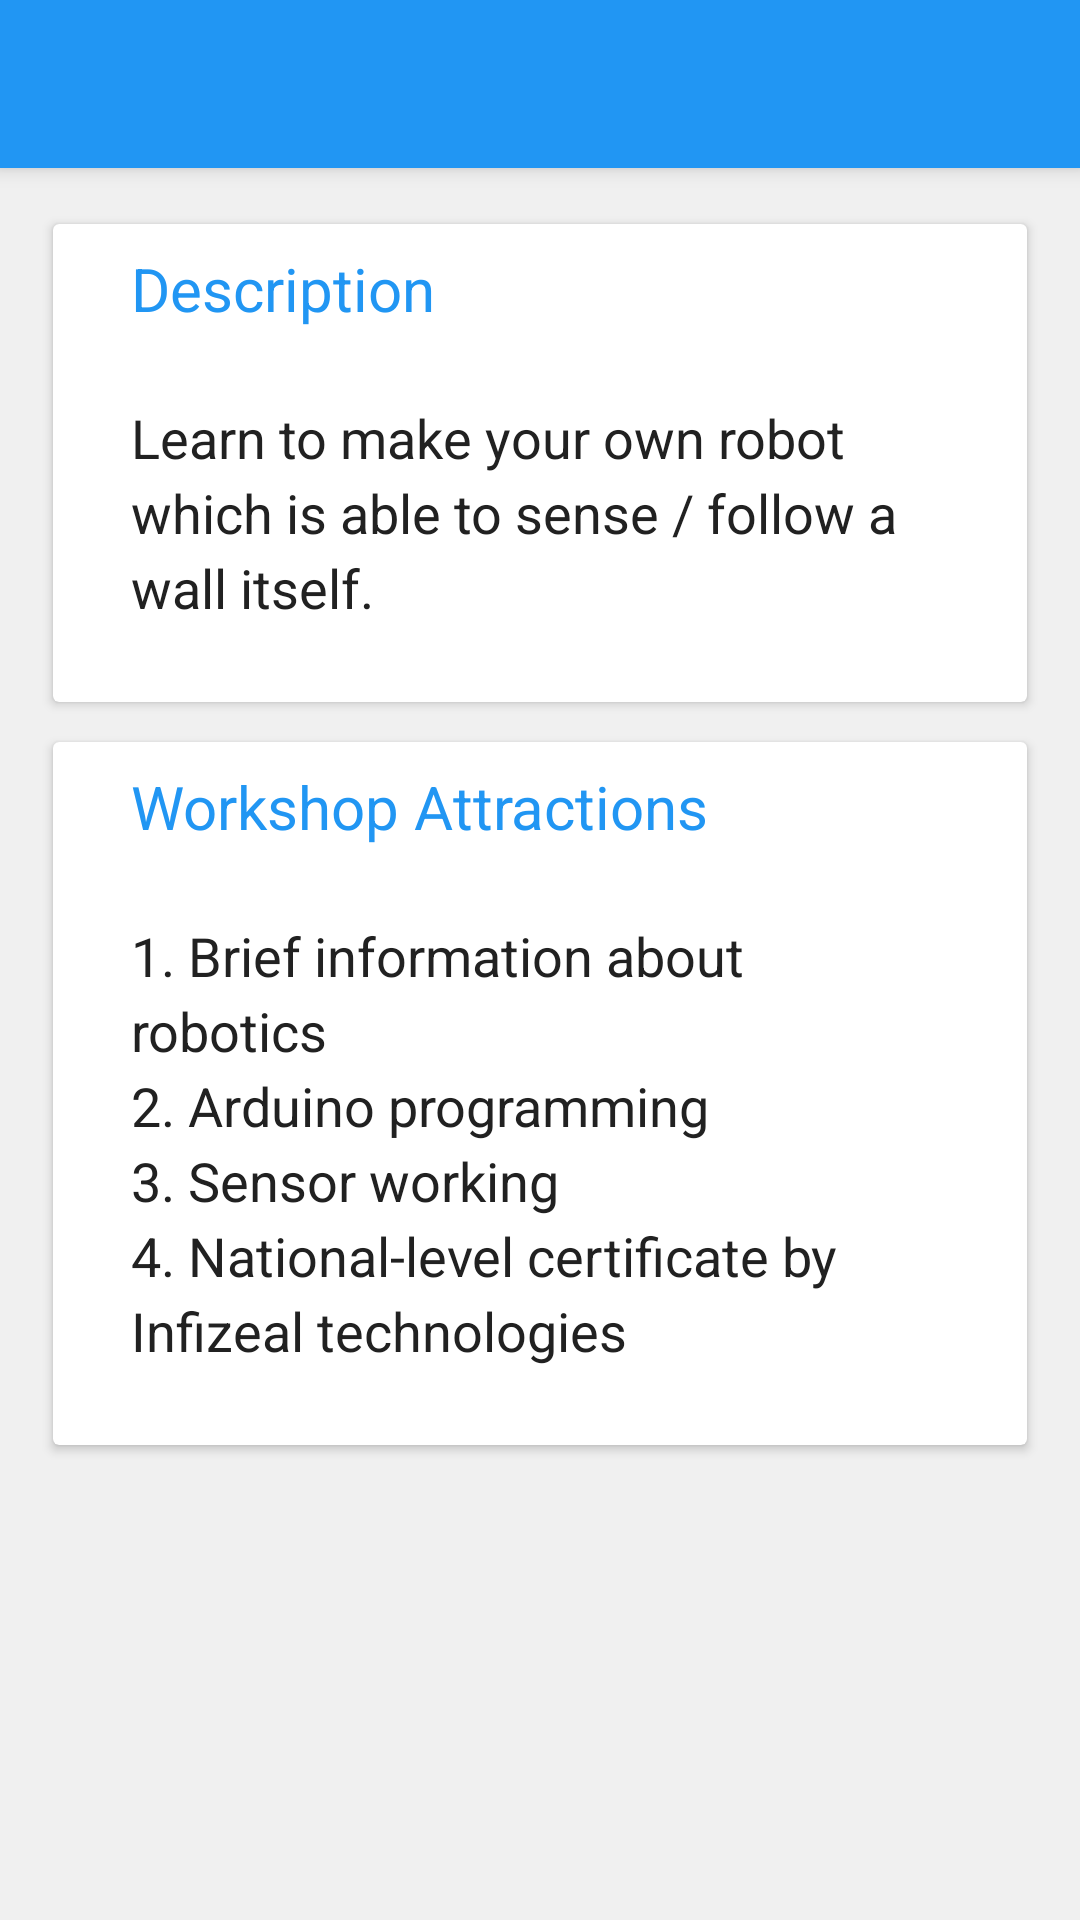

Here is an Android app screen rendered from its layout file. Give the layout XML and the strings, colors and styles it references.
<!-- AndroidManifest.xml: activity theme AppTheme.NoActionBar -->
<!-- res/layout/activity_wall_workshop.xml -->
<?xml version="1.0" encoding="utf-8"?>
<android.support.design.widget.CoordinatorLayout xmlns:android="http://schemas.android.com/apk/res/android"
    xmlns:app="http://schemas.android.com/apk/res-auto"
    xmlns:tools="http://schemas.android.com/tools"
    android:layout_width="match_parent"
    android:layout_height="match_parent"
    android:fitsSystemWindows="true"
    tools:context="dbatu.techfest.org.cynosure16.WallWorkshopActivity">

    <android.support.design.widget.AppBarLayout
        android:layout_width="match_parent"
        android:layout_height="wrap_content"
        android:theme="@style/AppTheme.AppBarOverlay">

        <android.support.v7.widget.Toolbar
            android:id="@+id/toolbar"
            android:layout_width="match_parent"
            android:layout_height="?attr/actionBarSize"
            android:background="?attr/colorPrimary"
            app:popupTheme="@style/AppTheme.PopupOverlay" />

    </android.support.design.widget.AppBarLayout>

    <include layout="@layout/content_wall_workshop" />

</android.support.design.widget.CoordinatorLayout>
<!-- res/layout/content_wall_workshop.xml (included above) -->
<?xml version="1.0" encoding="utf-8"?>
<ScrollView xmlns:android="http://schemas.android.com/apk/res/android"
    xmlns:app="http://schemas.android.com/apk/res-auto"
    xmlns:tools="http://schemas.android.com/tools"
    android:layout_width="match_parent"
    android:layout_height="match_parent"
    android:background="@color/dividerColor"
    android:padding="12dp"
    app:layout_behavior="@string/appbar_scrolling_view_behavior"
    tools:context="dbatu.techfest.org.cynosure16.AndroidWorkshopActivity"
    tools:showIn="@layout/activity_wall_workshop">

    <LinearLayout
        android:layout_width="match_parent"
        android:layout_height="wrap_content"
        android:orientation="vertical">

        <android.support.v7.widget.CardView
            android:id="@+id/wall_card_description"
            android:layout_width="match_parent"
            android:layout_height="wrap_content"
            android:layout_margin="3dp"
            app:cardElevation="2dp"
            app:cardUseCompatPadding="true">

            <LinearLayout
                android:layout_width="match_parent"
                android:layout_height="wrap_content"
                android:orientation="vertical">

                <TextView
                    android:id="@+id/wall_description"
                    android:layout_width="match_parent"
                    android:layout_height="wrap_content"
                    android:paddingLeft="26dp"
                    android:paddingRight="26dp"
                    android:paddingTop="8dp"
                    android:text="@string/description"
                    android:textColor="@color/colorPrimary"
                    android:textSize="20sp" />

                <ImageView
                    android:id="@+id/imageView_desc"
                    android:layout_width="wrap_content"
                    android:layout_height="wrap_content"
                    android:padding="8dp"
                    android:src="@drawable/line" />

                <TextView
                    android:id="@+id/description_wall"
                    android:layout_width="match_parent"
                    android:layout_height="wrap_content"
                    android:lineSpacingExtra="4dp"
                    android:paddingBottom="26dp"
                    android:paddingLeft="26dp"
                    android:paddingRight="26dp"
                    android:paddingTop="8dp"
                    android:text="@string/wall_descript"
                    android:textColor="@color/primaryText"
                    android:textSize="18sp" />

            </LinearLayout>

        </android.support.v7.widget.CardView>

        <android.support.v7.widget.CardView
            android:id="@+id/wall_card"
            android:layout_width="match_parent"
            android:layout_height="wrap_content"
            android:layout_margin="3dp"
            app:cardElevation="2dp"
            app:cardUseCompatPadding="true">

            <LinearLayout
                android:layout_width="match_parent"
                android:layout_height="wrap_content"
                android:orientation="vertical">

                <TextView
                    android:id="@+id/description"
                    android:layout_width="match_parent"
                    android:layout_height="wrap_content"
                    android:paddingLeft="26dp"
                    android:paddingRight="26dp"
                    android:paddingTop="8dp"
                    android:text="@string/workshop_attr"
                    android:textColor="@color/colorPrimary"
                    android:textSize="20sp" />

                <ImageView
                    android:id="@+id/imageView"
                    android:layout_width="wrap_content"
                    android:layout_height="wrap_content"
                    android:padding="8dp"
                    android:src="@drawable/line" />

                <TextView
                    android:id="@+id/description1"
                    android:layout_width="match_parent"
                    android:layout_height="wrap_content"
                    android:lineSpacingExtra="4dp"
                    android:paddingBottom="26dp"
                    android:paddingLeft="26dp"
                    android:paddingRight="26dp"
                    android:paddingTop="8dp"
                    android:text="@string/main_wall_contents"
                    android:textColor="@color/primaryText"
                    android:textSize="18sp" />

            </LinearLayout>

        </android.support.v7.widget.CardView>

    </LinearLayout>
</ScrollView>
<!-- resources referenced by this layout -->
<resources>
  <color name="colorPrimary">#2196F3</color>
  <color name="dividerColor">#f0f0f0</color>
  <color name="primaryText">#212121</color>
  <string name="description">Description </string>
  <string name="main_wall_contents">1. Brief information about robotics\n2. Arduino programming\n3. Sensor working\n4. National-level certificate by Infizeal technologies</string>
  <string name="wall_descript">Learn to make your own robot which is able to sense / follow a wall itself.</string>
  <string name="workshop_attr">Workshop Attractions</string>
  <style name="AppTheme.AppBarOverlay" parent="ThemeOverlay.AppCompat.Dark.ActionBar" />
  <style name="AppTheme.PopupOverlay" parent="ThemeOverlay.AppCompat.Light" />
  <style name="AppTheme.NoActionBar">
          <item name="windowActionBar">false</item>
          <item name="windowNoTitle">true</item>
      </style>
</resources>
